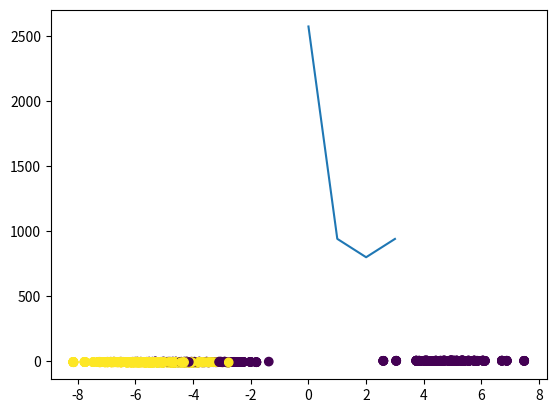

Here is the Python script that generated this plot:
import numpy as np 
import matplotlib.pyplot as plt 

X = np.random.randn(1000,2)
X[:50] = X[:50] + 5
X[50:] = X[50:] - 5

Y = np.array([0]*50 + [1]*50)

cluster_centers = np.vstack([X[np.random.randint(X.shape[0])],X[np.random.randint(X.shape[0])]])
cluster_labels = np.zeros(X.shape[0])
labels = [0,1]

total_distance = []
previous_distance = None
current_distance = None
count = 0

while True:

	count += 1

	for row in range(X.shape[0]):

		cluster_labels[row] = 0 if np.abs(np.sum(X[row]-cluster_centers[0])) < np.abs(np.sum(X[row]-cluster_centers[1])) else 1

	distance = 0 

	for label in labels:

		distance += np.abs(np.sum(X[cluster_labels==label]-cluster_centers[label]))
		
	total_distance.append(distance)

	for label in labels:

		idx = np.argmin(np.sum(X[cluster_labels==label]-cluster_centers[label],axis=1))
		
		if np.abs(np.sum(X[cluster_labels==label] - X[idx])) < np.abs(np.sum(X[cluster_labels==label] - cluster_centers[label])):
			
			cluster_centers[label] = X[idx]

	plt.scatter(X[:,0],X[:,1],c=cluster_labels)
	plt.scatter(cluster_centers[:,0],cluster_centers[:,1],c=[0,1])
	plt.show() 

	previous_distance = current_distance

	current_distance = distance

	cluster_centers = np.vstack([np.mean(X[cluster_labels==0],axis=0),np.mean(X[cluster_labels==1],axis=0)])

	if previous_distance and previous_distance <= current_distance:

		break

plt.scatter(X[:,0],X[:,1],c=cluster_labels)
plt.scatter(cluster_centers[:,0],cluster_centers[:,1],c=[0,1])
plt.show()

plt.plot(total_distance)
plt.show()

print(count)
print(total_distance)